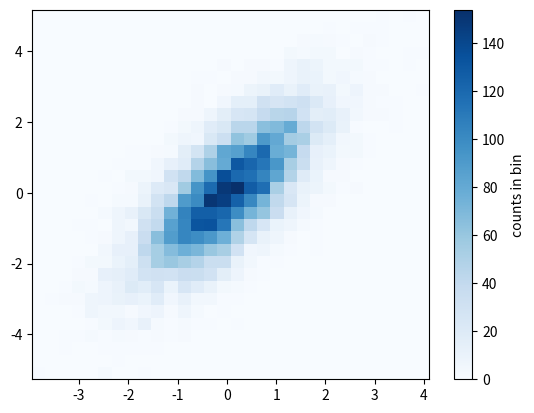

Here is the Python script that generated this plot:
import matplotlib.pyplot as plt
import numpy as np
mean = [0,0]
cov = [[1,1],[1,2]]
x,y = np.random.multivariate_normal(mean, cov, 10000).T
plt.hist2d(x,y,bins=30,cmap ='Blues')
cb=plt.colorbar()
cb.set_label('counts in bin')
plt.show()

